The GitHub repository alexliyihao/AAPI_code contains a labelled image folder "vignettes" with 8 categories: arteriole, artery, distal_tubule, glom, glomerulus, glomerulus_gs, proximal tubule, proximal_tubule. Examples follow, each with its label.

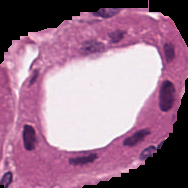
Label: distal_tubule

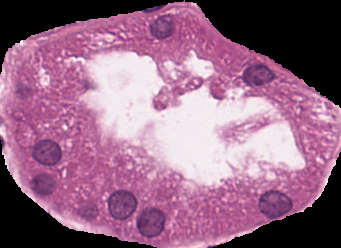
Label: proximal_tubule

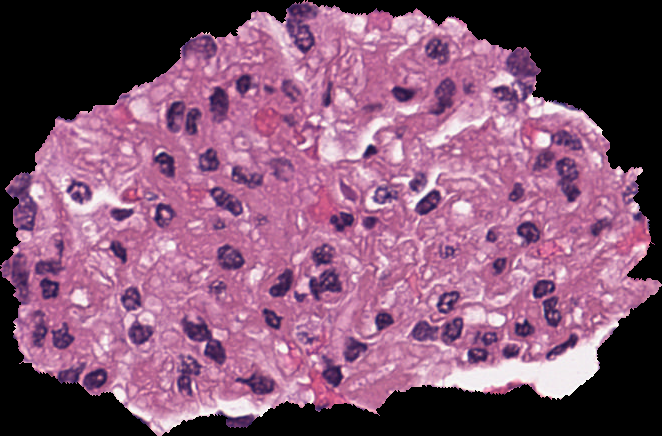
Label: glomerulus

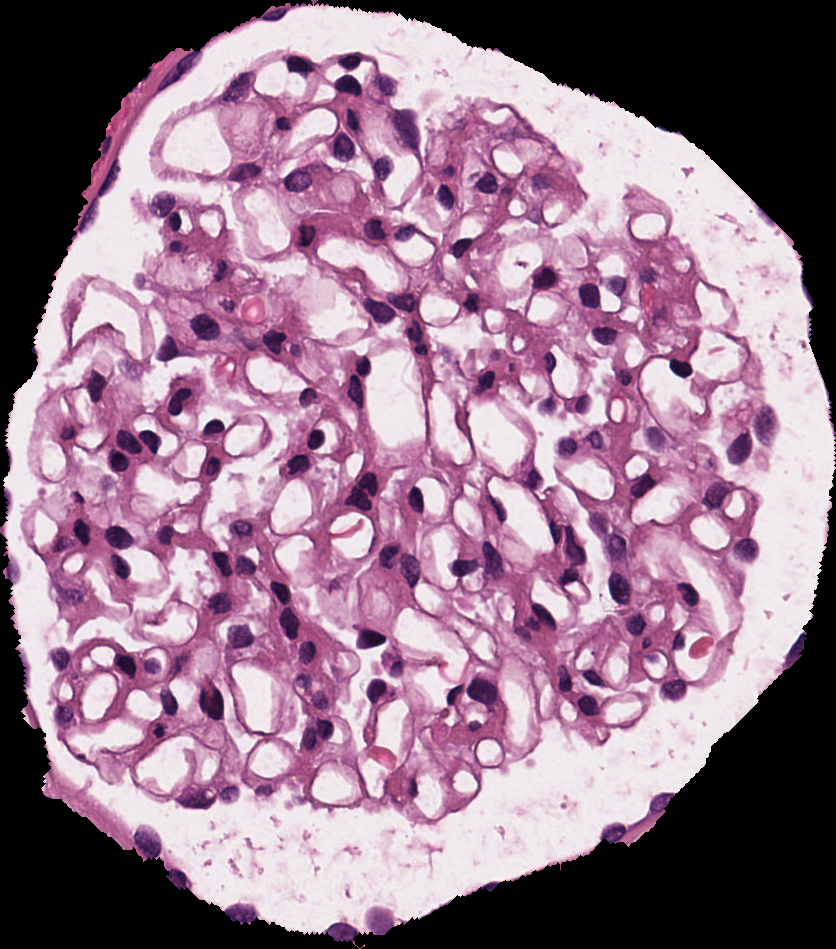
Label: glomerulus

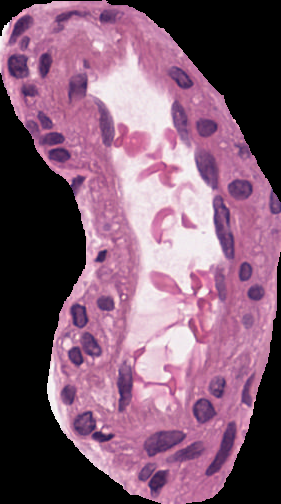
Label: artery

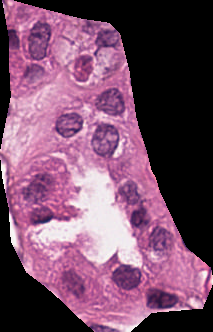
Label: proximal tubule
